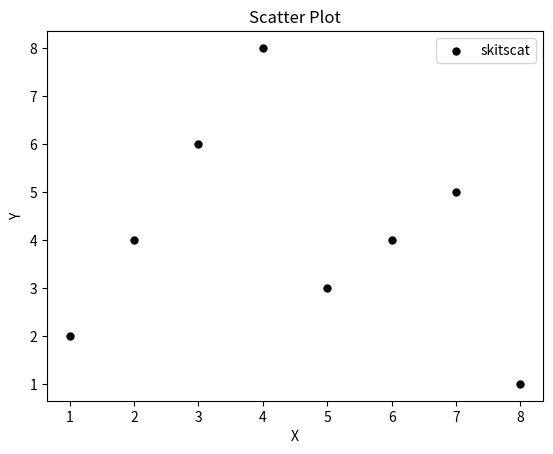

Generate this figure with matplotlib:
from matplotlib import pyplot as plt

x = [1,2,3,4,5,6,7,8]
y = [2,4,6,8,3,4,5,1]

plt.scatter(x,y, label = 'skitscat', color ='k', s=25, marker='o')

plt.xlabel('X')
plt.ylabel('Y')
plt.title('Scatter Plot')
plt.legend()
plt.show()

